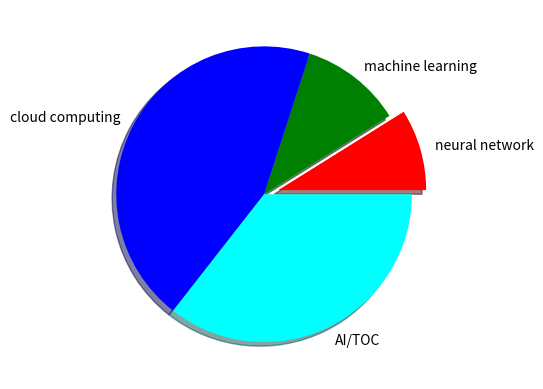

Reproduce this figure in Python.
import matplotlib.pyplot as plt

s=[4,5,20,16]
stream=['neural network','machine learning','cloud computing','AI/TOC']
col=['r','g','b','cyan']
exp=[0.1,0,0,0]
plt.pie(s,labels=stream,colors=col,shadow=True,explode=exp)
plt.show()